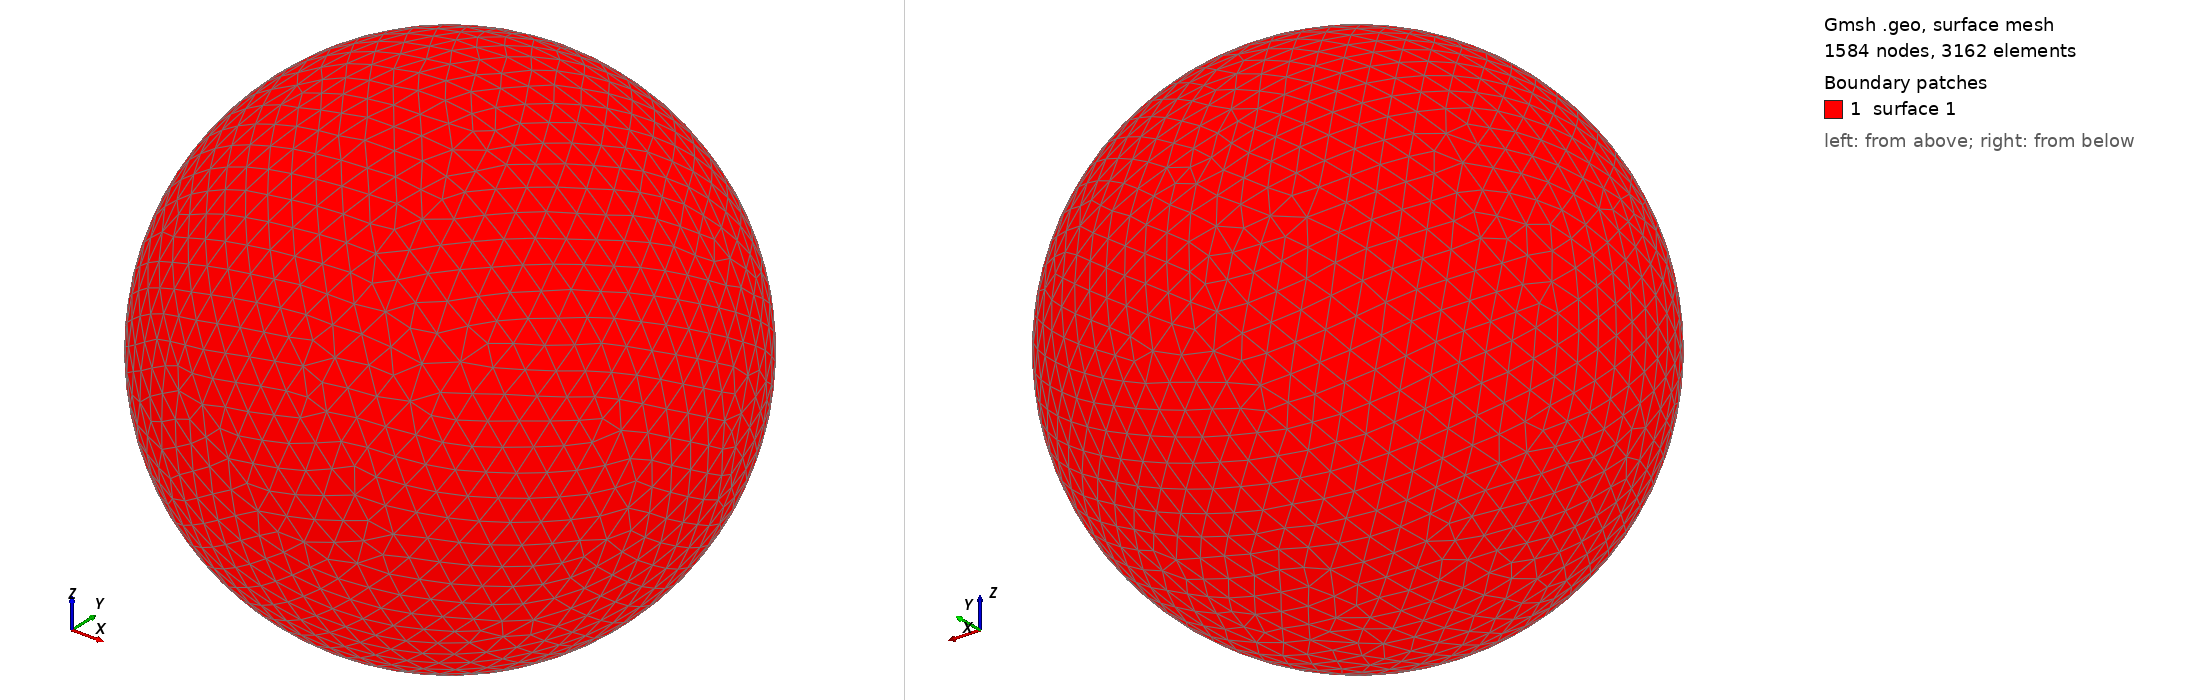

Gmsh geometry script, surface-meshed: 1584 nodes, 3162 surface elements. Boundary patches (legend numbers): 1 surface 1. Left view from above one corner, right view from below the opposite corner. The script declares no physical surfaces, so the legend lists its geometric surfaces. The drawing asked Gmsh for element sizes between 1% and 20% of the model's largest extent; the script's own settings can give other sizes.

=== shot2340.geo (drawn) ===
SetFactory("OpenCASCADE");
Point(1) = {0,0,0,0};
Sphere(1) = {0,0,0,0.40510000};
MeshSize{ PointsOf{ Surface{:}; } } = 0.040510000;
Mesh.ElementOrder=1;
Mesh.Format=39;
